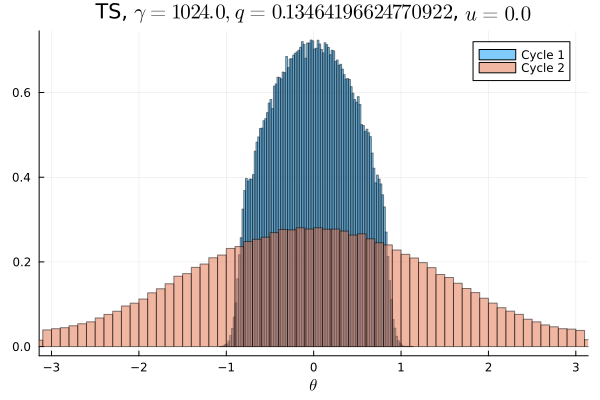

The table this chart was drawn from, first rows:
Cycle 1, Cycle 2
0.0, 0.002466
0.0, 0.002447
0.0, 0.002469
0.0, 0.002747
0.0, 0.002791
0.0, 0.002944
0.0, 0.003116
0.0, 0.003322
0.0, 0.003491
0.0, 0.003691
0.0, 0.004056
0.0, 0.004403
0.0, 0.004753
0.0, 0.005081
0.0, 0.005328
0.0, 0.005859
0.0, 0.006291
0.0, 0.006541
0.0, 0.006888
0.0, 0.007266
0.0, 0.007925
0.0, 0.008238
0.0, 0.008866
0.0, 0.009006
0.0, 0.01022
0.0, 0.01027
0.0, 0.01091
0.0, 0.01093
0.0, 0.01177
0.0, 0.01219
0.0, 0.01225
0.0, 0.01328
0.0, 0.01353
0.0001125, 0.01345
0.0008656, 0.01448
0.00445, 0.01459
0.01365, 0.01496
0.0232, 0.01543
0.02485, 0.01535
0.02914, 0.01583
0.03259, 0.01622
0.03456, 0.01634
0.03692, 0.01674
0.03968, 0.01716
0.04059, 0.01734
0.04238, 0.01753
0.04337, 0.01731
0.04422, 0.01761
0.04435, 0.0178
0.04526, 0.01713
0.04483, 0.01755
0.04415, 0.01761
0.04431, 0.01736
0.0438, 0.0174
0.04207, 0.01739
0.04049, 0.01724
0.03931, 0.01686
0.03682, 0.01648
0.03506, 0.01658
0.0322, 0.01615
... 40 more rows
